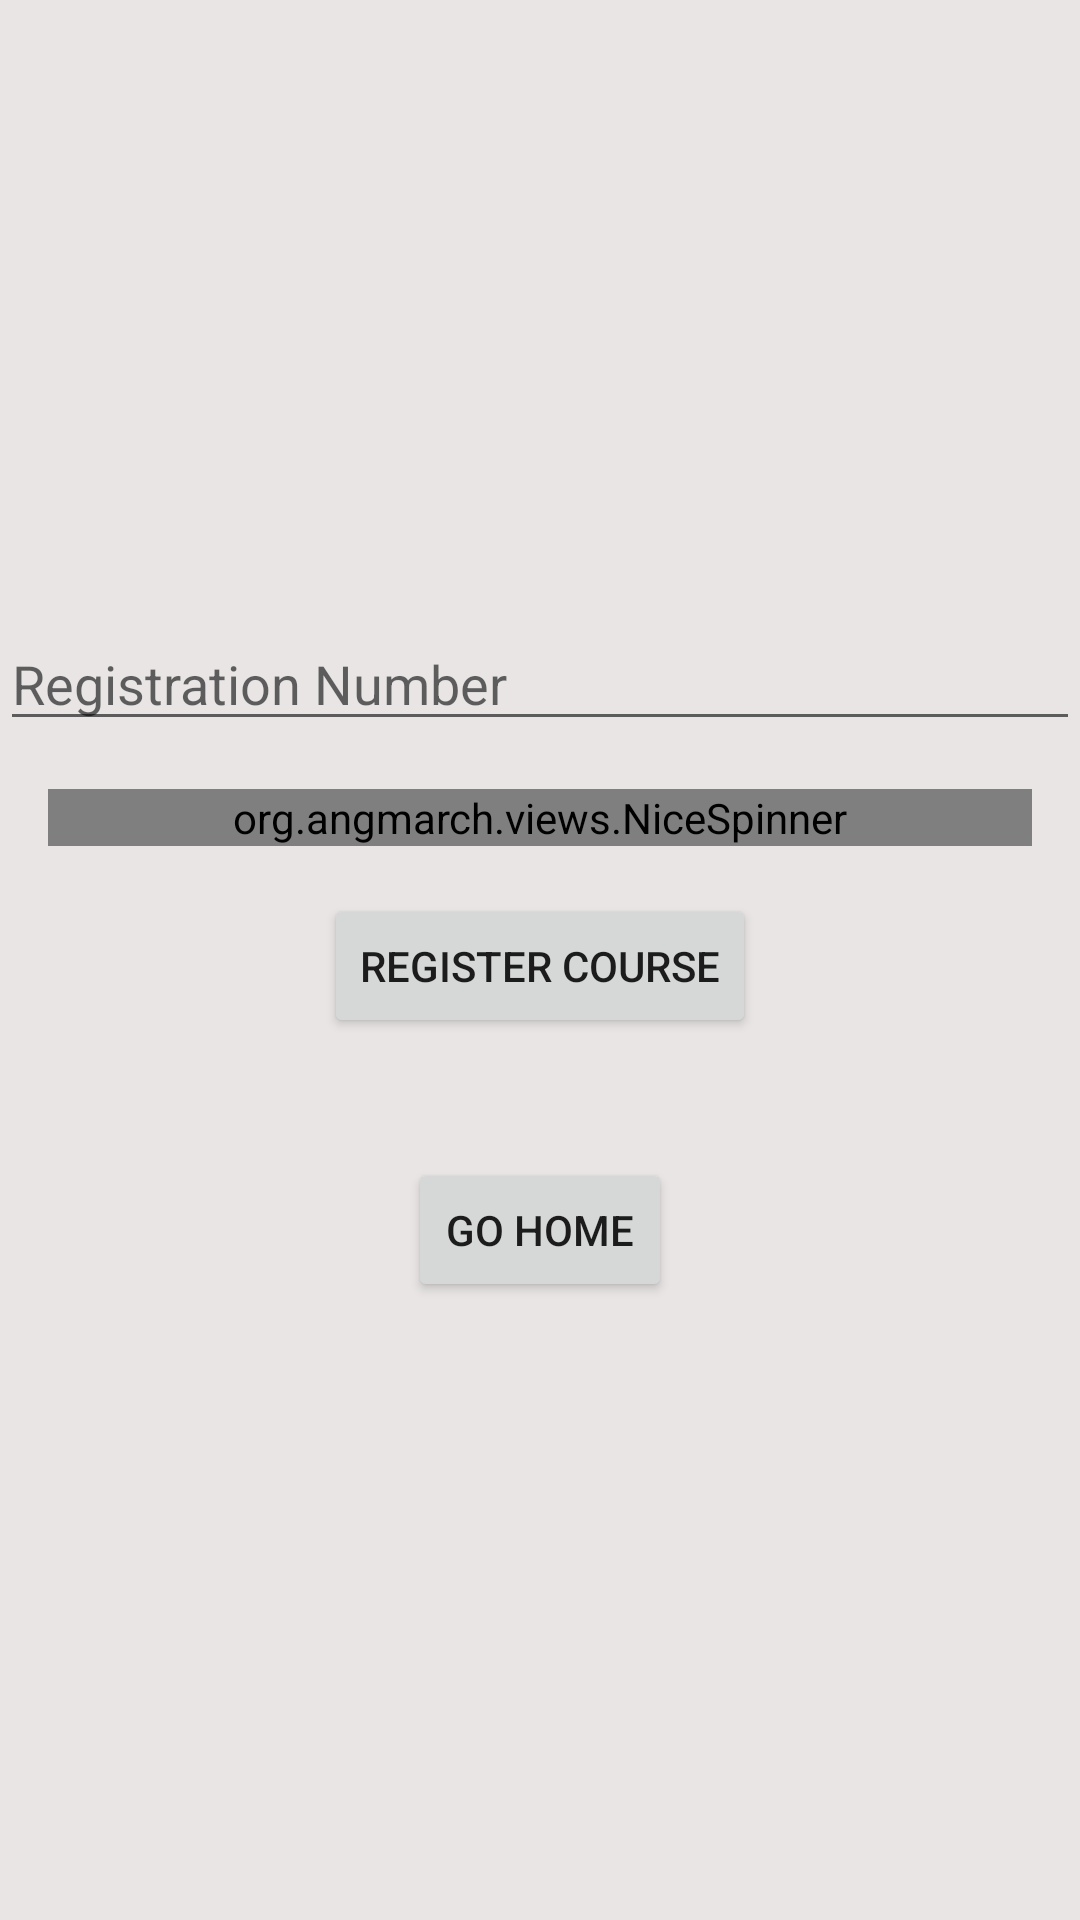

The Android layout XML behind this screen, and the referenced resources:
<!-- AndroidManifest.xml: application theme AppTheme -->
<!-- res/layout/activity_register_course.xml -->
<?xml version="1.0" encoding="utf-8"?>
<LinearLayout xmlns:android="http://schemas.android.com/apk/res/android"
    xmlns:app="http://schemas.android.com/apk/res-auto"
    xmlns:tools="http://schemas.android.com/tools"
    android:layout_width="match_parent"
    android:layout_height="match_parent"
    android:orientation="vertical"
    android:background="#e9e5e5"
    android:layout_margin="15dp"
    android:gravity="center"
    tools:context="com.examsattendance.RegisterCourse">

    <EditText
        android:id="@+id/edit_reg_no"
        android:layout_width="match_parent"
        android:layout_height="wrap_content"
        android:ems="10"
        android:inputType="textPersonName"
        android:hint="Registration Number" />



    <org.angmarch.views.NiceSpinner
        android:id="@+id/spinner_select_course"
        android:layout_width="match_parent"
        android:layout_height="wrap_content"
        android:layout_gravity="left"
        android:layout_margin="16dp"/>

    <Button
        android:id="@+id/btn_reg_course"
        android:layout_width="wrap_content"
        android:layout_height="wrap_content"
        android:text="Register Course"/>
    <Button
        android:layout_marginTop="40sp"
        android:id="@+id/btn_go_home"
        android:layout_width="wrap_content"
        android:layout_height="wrap_content"
        android:text="Go Home"/>

</LinearLayout>
<!-- resources referenced by this layout -->
<resources>
  <style name="AppTheme" parent="Theme.AppCompat.Light.DarkActionBar">
          
          <item name="colorPrimary">@color/colorPrimary</item>
          <item name="colorPrimaryDark">@color/colorPrimaryDark</item>
          <item name="colorAccent">@color/colorAccent</item>
      </style>
  <color name="colorPrimary">#3F51B5</color>
  <color name="colorPrimaryDark">#303F9F</color>
  <color name="colorAccent">#22a685</color>
</resources>
